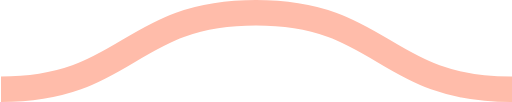
t = 0.00 s
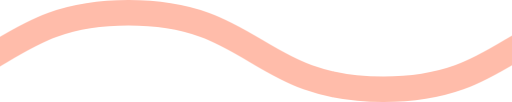
t = 0.08 s
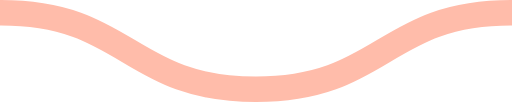
t = 0.15 s
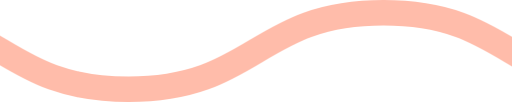
t = 0.23 s

The animated SVG that drew these frames (rendered in a browser with its animation timeline set to each time). Animation: 1 CSS @keyframes rule; one cycle of 0.30 s, repeats indefinitely.

<svg xmlns="http://www.w3.org/2000/svg" xmlns:xlink="http://www.w3.org/1999/xlink" xmlns:ev="http://www.w3.org/2001/xml-events" viewBox="0 0 20 4">

    <path fill="none" stroke="#FFBCAA" stroke-width="1" class="st0" d="M0,3.5 c 5,0, 5, -3, 10, -3 s 5,3, 10, 3 c 5,0, 5, -3, 10, -3 s 5,3, 10, 3" />

        <style type="text/css">
        .st0 {
            animation: shift 0.3s linear infinite;
        }
        @keyframes shift {
            from {
                transform: translateX(0);
            }
            to {
                transform: translateX(-20px);
            }
        }
        @media (prefers-reduced-motion: reduce) {
          .st0 {
            animation: none;
          }
        }
        </style>
</svg>
